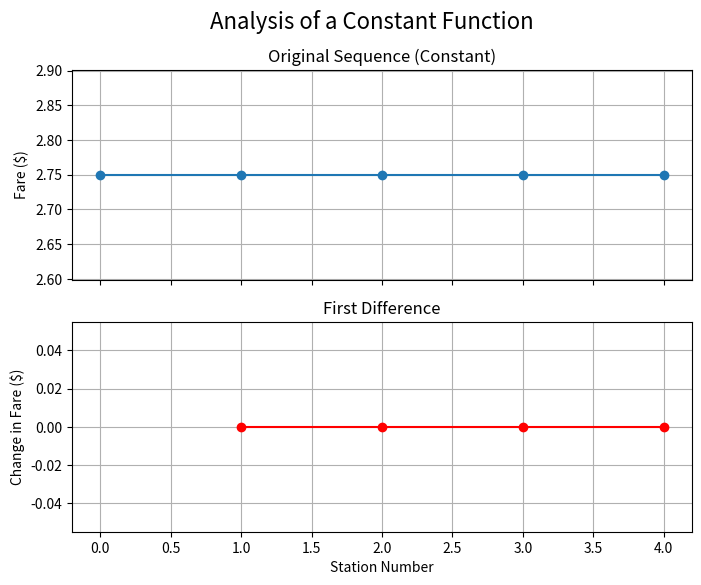
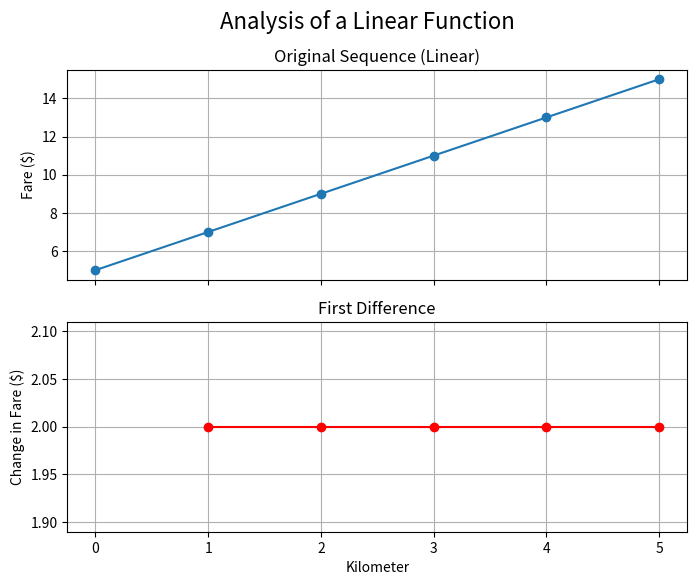

Reproduce these figures in Python, in order.
import numpy as np
import matplotlib.pyplot as plt

def get_function_values(func, domain):
    codomain = []
    for x in domain:
        codomain.append(func(x))
    return codomain

def calculate_differences(sequence):
    if not sequence or len(sequence) < 2:
        return [np.nan] * len(sequence)

    differences = [np.nan]
    for i in range(1, len(sequence)):
        differences.append(sequence[i] - sequence[i-1])
    return differences

# 1. Define the rule as a function
def calc_subway_fare(station_number):
    return 2.75

# 2. Define the domain (the inputs to the function)
x_stations = list(range(5))

# 3. Generate the sequence (the outputs)
y_fares = get_function_values(calc_subway_fare, x_stations)

# 4. Calculate the first difference
d1_fares = calculate_differences(y_fares)

print(f"Original Sequence: {y_fares}")
print(f"First Difference:  {d1_fares}")

# Let's visualize the constant sequence and its differences
fig, (ax1, ax2) = plt.subplots(2, 1, figsize=(8, 6), sharex=True)
fig.suptitle('Analysis of a Constant Function', fontsize=16)

# Plot Original Sequence
ax1.plot(x_stations, y_fares, 'o-')
ax1.set_title("Original Sequence (Constant)")
ax1.set_ylabel("Fare ($)")
ax1.grid(True)

# Plot First Difference
ax2.plot(x_stations, d1_fares, 'o-', color='r')
ax2.set_title("First Difference")
ax2.set_ylabel("Change in Fare ($)")
ax2.set_xlabel("Station Number")
ax2.grid(True)

plt.show()

# 1. Define the rule as a function
def calc_taxi_fare(kilometers):
    return 5 + 2 * kilometers

# 2. Define the domain
x_kilometers = list(range(6))

# 3. Generate the sequence
y_taxi_fares = get_function_values(calc_taxi_fare, x_kilometers)

# 4. Calculate the first difference
d1_taxi_fares = calculate_differences(y_taxi_fares)

print(f"Original Sequence: {y_taxi_fares}")
print(f"First Difference:  {d1_taxi_fares}")

# Let's visualize the linear sequence and its differences
fig, (ax1, ax2) = plt.subplots(2, 1, figsize=(8, 6), sharex=True)
fig.suptitle('Analysis of a Linear Function', fontsize=16)

# Plot Original Sequence
ax1.plot(x_kilometers, y_taxi_fares, 'o-')
ax1.set_title("Original Sequence (Linear)")
ax1.set_ylabel("Fare ($)")
ax1.grid(True)

# Plot First Difference
ax2.plot(x_kilometers, d1_taxi_fares, 'o-', color='r')
ax2.set_title("First Difference")
ax2.set_ylabel("Change in Fare ($)")
ax2.set_xlabel("Kilometer")
ax2.grid(True)

plt.show()

water_volume = [10.0, 9.5, 9.0, 8.5, 8.0]

# 1. Calculate the first differences
d1_water = [] # YOUR CODE HERE

print(f"First differences: {d1_water}")

# 2. Check if the result is constant and print your conclusion
# YOUR CODE HERE

# 3. Explain what the difference means in a print statement
# YOUR CODE HERE